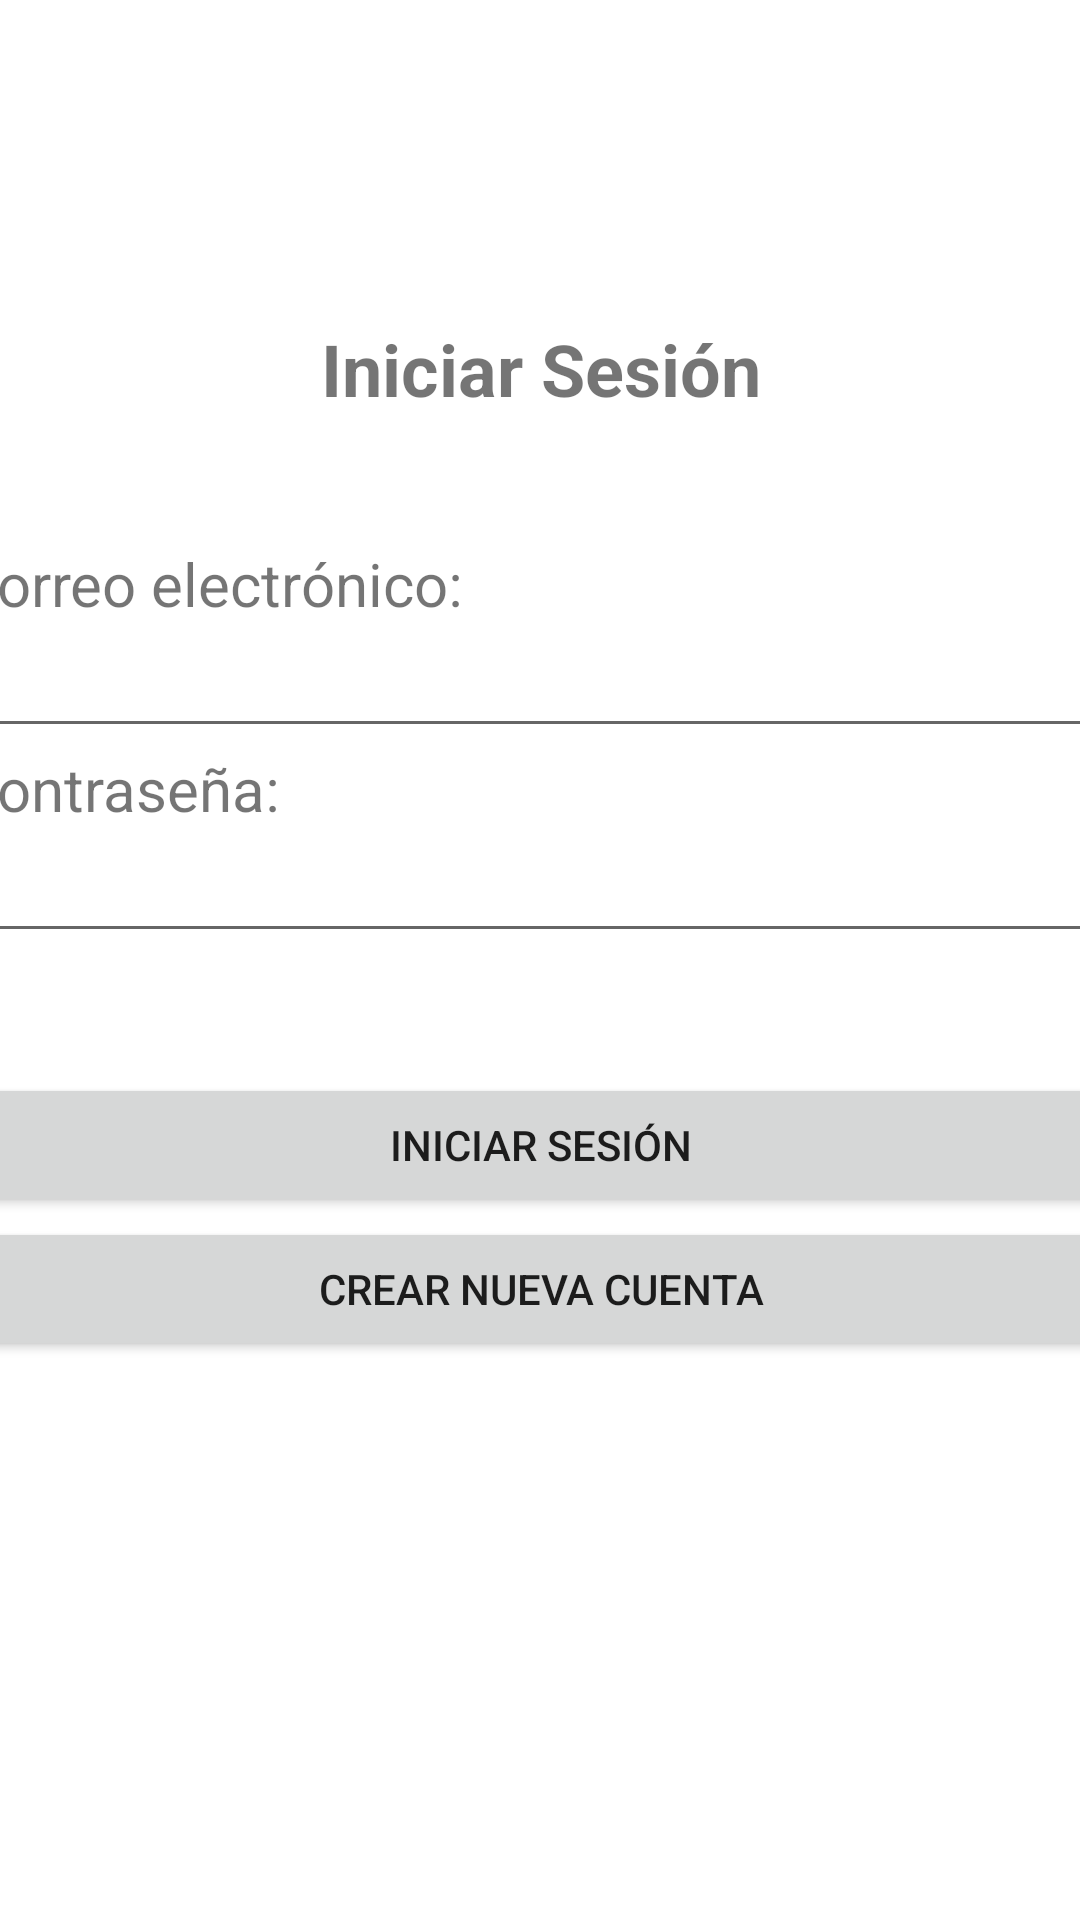

The Android layout XML behind this screen, and the referenced resources:
<!-- AndroidManifest.xml: application theme Theme.EvalN3 -->
<!-- res/layout/activity_main.xml -->
<?xml version="1.0" encoding="utf-8"?>
<androidx.constraintlayout.widget.ConstraintLayout xmlns:android="http://schemas.android.com/apk/res/android"
    xmlns:app="http://schemas.android.com/apk/res-auto"
    xmlns:tools="http://schemas.android.com/tools"
    android:layout_width="match_parent"
    android:layout_height="match_parent"
    tools:context=".MainActivity">

    <LinearLayout
        android:layout_width="389dp"
        android:layout_height="427dp"
        android:orientation="vertical"
        app:layout_constraintBottom_toBottomOf="parent"
        app:layout_constraintEnd_toEndOf="parent"
        app:layout_constraintStart_toStartOf="parent"
        app:layout_constraintTop_toTopOf="parent">

        <TextView
            android:id="@+id/textView"
            android:layout_width="match_parent"
            android:layout_height="wrap_content"
            android:text="Iniciar Sesión"
            android:textAlignment="center"
            android:textSize="24sp"
            android:textStyle="bold" />

        <Space
            android:layout_width="match_parent"
            android:layout_height="42dp" />

        <TextView
            android:id="@+id/textView2"
            android:layout_width="match_parent"
            android:layout_height="wrap_content"
            android:text="Correo electrónico:"
            android:textSize="20sp" />

        <EditText
            android:id="@+id/loginEmail"
            android:layout_width="match_parent"
            android:layout_height="wrap_content"
            android:ems="10"
            android:inputType="textEmailAddress" />

        <TextView
            android:id="@+id/textView3"
            android:layout_width="match_parent"
            android:layout_height="wrap_content"
            android:text="Contraseña:"
            android:textSize="20sp" />

        <EditText
            android:id="@+id/loginPassword"
            android:layout_width="match_parent"
            android:layout_height="wrap_content"
            android:ems="10"
            android:inputType="textPassword" />

        <Space
            android:layout_width="match_parent"
            android:layout_height="40dp" />

        <Button
            android:id="@+id/btn_Login"
            android:layout_width="match_parent"
            android:layout_height="wrap_content"
            android:text="Iniciar Sesión"
            android:onClick="iniciarSesion"/>

        <Button
            android:id="@+id/btn_createAccount"
            android:layout_width="match_parent"
            android:layout_height="wrap_content"
            android:text="Crear Nueva Cuenta"
            android:onClick="crearUsuario"/>
    </LinearLayout>

</androidx.constraintlayout.widget.ConstraintLayout>
<!-- resources referenced by this layout -->
<resources>
  <style name="Theme.EvalN3" parent="Theme.MaterialComponents.DayNight.DarkActionBar">
          
          <item name="colorPrimary">@color/purple_500</item>
          <item name="colorPrimaryVariant">@color/purple_700</item>
          <item name="colorOnPrimary">@color/white</item>
          
          <item name="colorSecondary">@color/teal_200</item>
          <item name="colorSecondaryVariant">@color/teal_700</item>
          <item name="colorOnSecondary">@color/black</item>
          
          <item name="android:statusBarColor" tools:targetApi="l">?attr/colorPrimaryVariant</item>
          
      </style>
  <!-- not gathered from this repository: default colours our renderer supplied (Android Studio template values) -->
  <color name="purple_500">#FF6200EE</color>
  <color name="purple_700">#FF3700B3</color>
  <color name="teal_200">#FF03DAC5</color>
  <color name="teal_700">#FF018786</color>
  <color name="black">#FF000000</color>
  <color name="white">#FFFFFFFF</color>
</resources>
